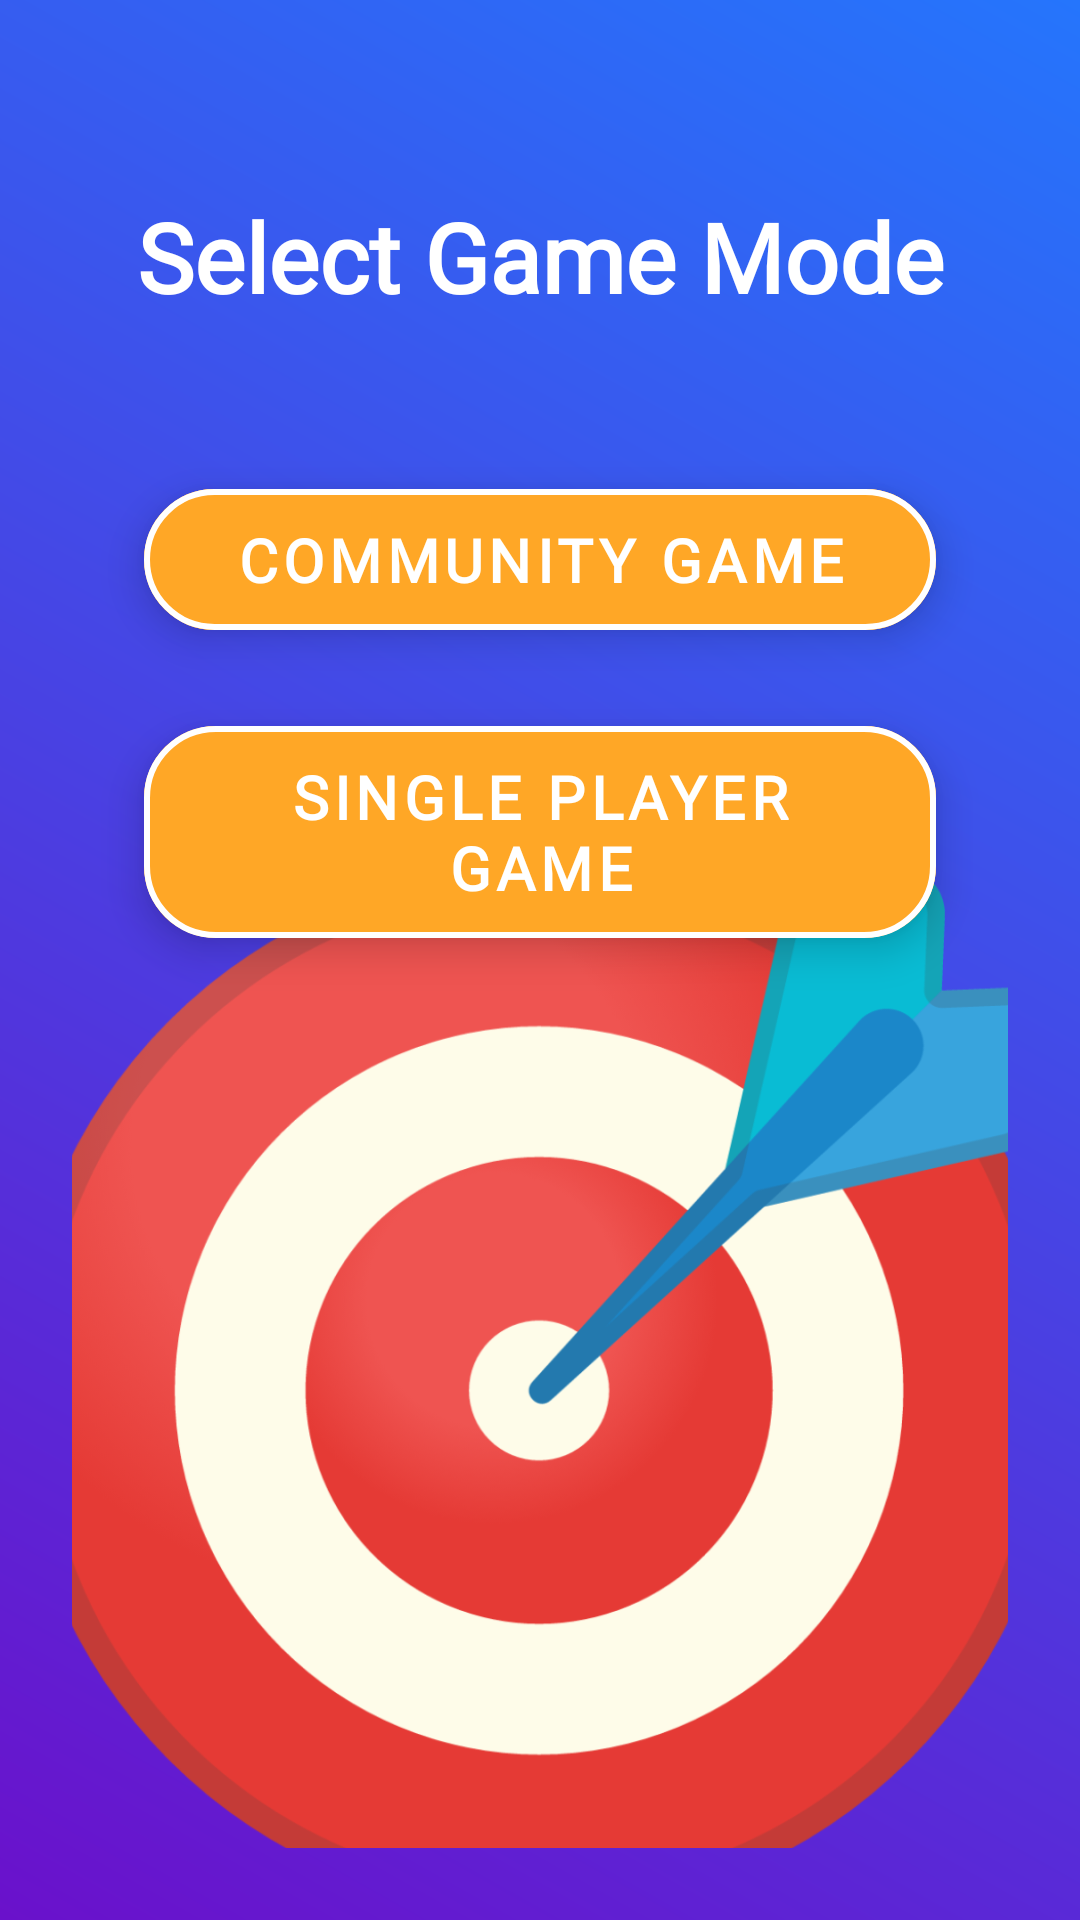

This screen was rendered from an Android layout file. Write that file and the resources it references.
<!-- AndroidManifest.xml: application theme Theme.Translateify -->
<!-- res/layout/fragment_game.xml -->
<?xml version="1.0" encoding="utf-8"?>
<androidx.constraintlayout.widget.ConstraintLayout
    xmlns:android="http://schemas.android.com/apk/res/android"
    xmlns:app="http://schemas.android.com/apk/res-auto"
    xmlns:tools="http://schemas.android.com/tools"
    android:layout_width="match_parent"
    android:layout_height="match_parent"
    android:background="@drawable/gradient_background"
    android:padding="24dp"
    tools:context=".presentation.ui.game.GameFragment">

    
    <TextView
        android:id="@+id/tvSelectGameMode"
        android:layout_width="wrap_content"
        android:layout_height="wrap_content"
        android:text="@string/oyun_modunu_secin"
        android:textSize="32sp"
        android:textColor="@color/colorOnPrimary"
        android:textStyle="bold"
        android:fontFamily="@font/roboto_medium"
        android:gravity="center"
        app:layout_constraintTop_toTopOf="parent"
        app:layout_constraintStart_toStartOf="parent"
        app:layout_constraintEnd_toEndOf="parent"
        android:layout_marginTop="40dp" />

    
    <com.google.android.material.button.MaterialButton
        android:id="@+id/btnCommunityGame"
        style="@style/Widget.MaterialComponents.Button.OutlinedButton"
        android:layout_width="0dp"
        android:layout_height="wrap_content"
        android:text="@string/topluluk_oyunu"
        android:textColor="@color/colorOnPrimary"
        android:textStyle="bold"
        android:textSize="20sp"
        android:paddingVertical="10dp"
        android:fontFamily="@font/roboto_medium"
        android:backgroundTint="@color/colorSecondaryVariant"
        app:cornerRadius="24dp"
        app:strokeWidth="2dp"
        app:strokeColor="@color/colorOnPrimary"
        app:layout_constraintTop_toBottomOf="@id/tvSelectGameMode"
        app:layout_constraintStart_toStartOf="parent"
        app:layout_constraintEnd_toEndOf="parent"
        android:layout_marginTop="50dp"
        android:layout_marginHorizontal="24dp"
        android:elevation="8dp" />

    
    <com.google.android.material.button.MaterialButton
        android:id="@+id/btnSelfGame"
        style="@style/Widget.MaterialComponents.Button.OutlinedButton"
        android:layout_width="0dp"
        android:layout_height="wrap_content"
        android:text="@string/tek_kisilik_oyun"
        android:textColor="@color/colorOnPrimary"
        android:textStyle="bold"
        android:paddingVertical="10dp"
        android:textSize="20sp"
        android:fontFamily="@font/roboto_medium"
        android:backgroundTint="@color/colorSecondaryVariant"
        app:cornerRadius="24dp"
        app:strokeWidth="2dp"
        app:strokeColor="@color/colorOnPrimary"
        app:layout_constraintTop_toBottomOf="@id/btnCommunityGame"
        app:layout_constraintStart_toStartOf="parent"
        app:layout_constraintEnd_toEndOf="parent"
        android:layout_marginTop="20dp"
        android:layout_marginHorizontal="24dp"
        android:elevation="8dp" />

    
    <ImageView
        android:layout_width="350dp"
        android:layout_height="350dp"
        android:contentDescription="@string/oyun_ekran_logosu"
        android:src="@drawable/ic_game_select"
        android:layout_marginTop="32dp"
        app:layout_constraintBottom_toBottomOf="parent"
        app:layout_constraintEnd_toEndOf="parent"
        app:layout_constraintStart_toStartOf="parent"
        app:layout_constraintTop_toBottomOf="@id/btnSelfGame"
        android:layout_marginBottom="40dp" />

</androidx.constraintlayout.widget.ConstraintLayout>
<!-- resources referenced by this layout -->
<resources>
  <color name="colorOnPrimary">#FFFFFF</color>
  <color name="colorSecondaryVariant">#FFA726</color>
  <!-- drawable gradient_background (drawable) -->
  <?xml version="1.0" encoding="utf-8"?>
  <shape xmlns:android="http://schemas.android.com/apk/res/android" android:shape="rectangle">
      <gradient
          android:startColor="#6A11CB"
          android:endColor="#2575FC"
          android:angle="45" />
  </shape>
  <!-- drawable ic_game_select: png bitmap (drawable, 172140 bytes) -->
  <string name="oyun_ekran_logosu">Game Screen Logo</string>
  <string name="oyun_modunu_secin">Select Game Mode</string>
  <string name="tek_kisilik_oyun">Single Player Game</string>
  <string name="topluluk_oyunu">Community Game</string>
  <style name="Theme.Translateify" parent="Base.Theme.Translateify">
          
      </style>
  <style name="Base.Theme.Translateify" parent="Theme.Material3.Light.NoActionBar">
          
          <item name="colorPrimary">@color/colorPrimary</item>
          <item name="colorPrimaryVariant">@color/colorPrimaryVariant</item>
          <item name="colorSecondary">@color/colorSecondary</item>
          <item name="colorSecondaryVariant">@color/colorSecondaryVariant</item>
  
          
          <item name="colorSurface">@color/colorSurface</item>
  
          
          <item name="colorOnPrimary">@color/colorOnPrimary</item>
          <item name="colorOnSecondary">@color/colorOnSecondary</item>
          <item name="colorOnBackground">@color/colorOnBackground</item>
          <item name="colorOnSurface">@color/colorOnSurface</item>
  
          
          <item name="colorError">@color/colorError</item>
          <item name="colorOnError">@color/colorOnError</item>
  
          
          <item name="android:statusBarColor">@color/colorPrimaryVariant</item>
          <item name="android:navigationBarColor">@color/colorPrimary</item>
      </style>
  <color name="colorPrimary">#42A5F5</color>
  <color name="colorPrimaryVariant">#1976D2</color>
  <color name="colorSecondary">#FFB74D</color>
  <color name="colorSurface">#FFFFFF</color>
  <color name="colorOnSecondary">#FFFFFF</color>
  <color name="colorOnBackground">#333333</color>
  <color name="colorOnSurface">#333333</color>
  <color name="colorError">#D50000</color>
  <color name="colorOnError">#FFFFFF</color>
</resources>
